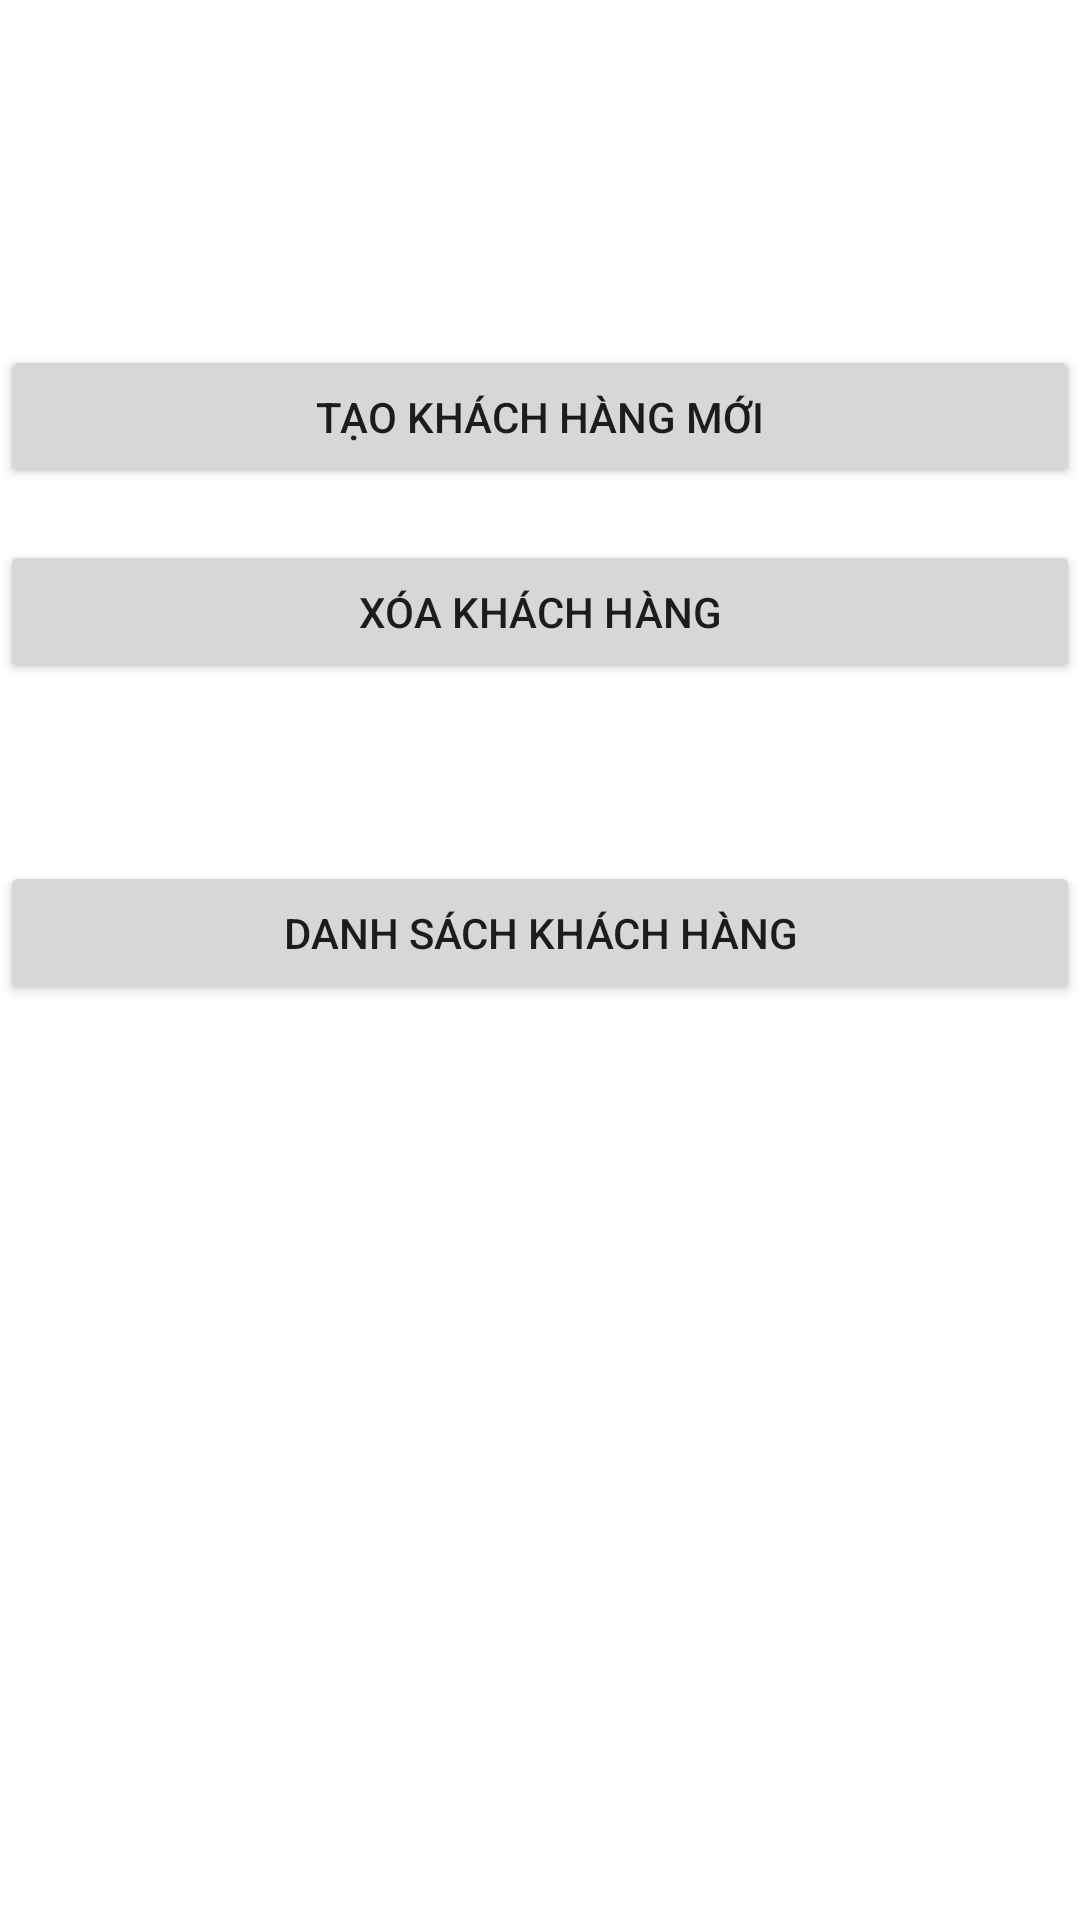

This screen was rendered from an Android layout file. Write that file and the resources it references.
<!-- AndroidManifest.xml: application theme Theme.QLNONGSAN -->
<!-- res/layout/activity_khachhang.xml -->
<?xml version="1.0" encoding="utf-8"?>
<androidx.constraintlayout.widget.ConstraintLayout xmlns:android="http://schemas.android.com/apk/res/android"
    xmlns:app="http://schemas.android.com/apk/res-auto"
    xmlns:tools="http://schemas.android.com/tools"
    android:layout_width="match_parent"
    android:layout_height="match_parent"
    tools:context=".KhachHangActivity">

    <Button
        android:id="@+id/btnXoaKhachHang"
        android:layout_width="0dp"
        android:layout_height="wrap_content"
        android:layout_marginBottom="412dp"
        android:text="Xóa Khách Hàng"
        app:layout_constraintBottom_toBottomOf="parent"
        app:layout_constraintEnd_toEndOf="parent"
        app:layout_constraintHorizontal_bias="0.0"
        app:layout_constraintStart_toStartOf="parent" />

    <Button
        android:id="@+id/btnTaoKhachHang"
        android:layout_width="0dp"
        android:layout_height="wrap_content"
        android:text="Tạo Khách Hàng Mới"
        app:layout_constraintBottom_toBottomOf="@+id/btnXoaKhachHang"
        app:layout_constraintEnd_toEndOf="parent"
        app:layout_constraintHorizontal_bias="0.0"
        app:layout_constraintStart_toStartOf="parent"
        app:layout_constraintTop_toTopOf="parent"
        app:layout_constraintVertical_bias="0.638" />

    <Button
        android:id="@+id/btnDanhSachKhachHang"
        android:layout_width="0dp"
        android:layout_height="wrap_content"
        android:text="Danh Sách Khách Hàng"
        app:layout_constraintBottom_toBottomOf="parent"
        app:layout_constraintEnd_toEndOf="parent"
        app:layout_constraintHorizontal_bias="1.0"
        app:layout_constraintStart_toStartOf="parent"
        app:layout_constraintTop_toBottomOf="@+id/btnXoaKhachHang"
        app:layout_constraintVertical_bias="0.162" />


</androidx.constraintlayout.widget.ConstraintLayout>
<!-- resources referenced by this layout -->
<resources>
  <style name="Theme.QLNONGSAN" parent="Theme.MaterialComponents.DayNight.DarkActionBar">
          
          <item name="colorPrimary">@color/purple_500</item>
          <item name="colorPrimaryVariant">@color/purple_700</item>
          <item name="colorOnPrimary">@color/white</item>
          
          <item name="colorSecondary">@color/teal_200</item>
          <item name="colorSecondaryVariant">@color/teal_700</item>
          <item name="colorOnSecondary">@color/black</item>
          
          <item name="android:statusBarColor">?attr/colorPrimaryVariant</item>
          
      </style>
  <!-- not gathered from this repository: default colours our renderer supplied (Android Studio template values) -->
  <color name="purple_500">#FF6200EE</color>
  <color name="purple_700">#FF3700B3</color>
  <color name="teal_200">#FF03DAC5</color>
  <color name="teal_700">#FF018786</color>
  <color name="black">#FF000000</color>
  <color name="white">#FFFFFFFF</color>
</resources>
